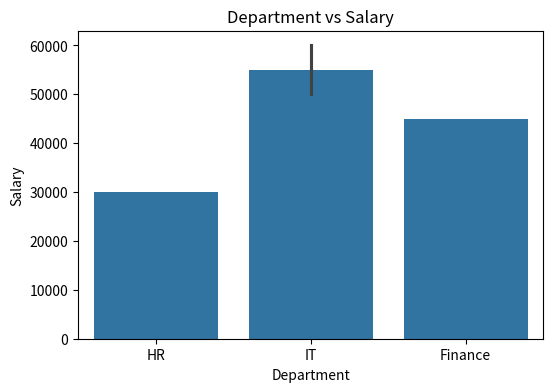
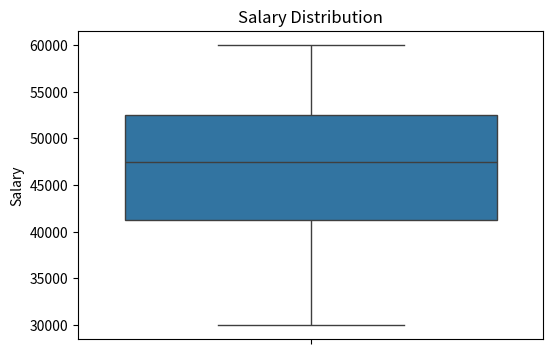
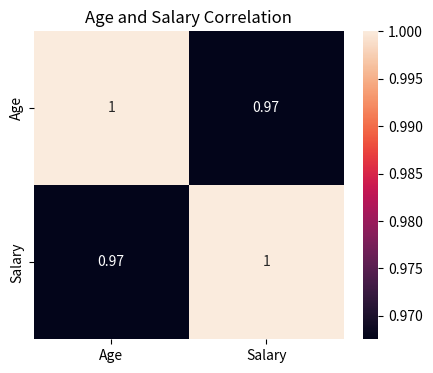

Source code (Python) for these figures, in order:
"""
Assignment 6: Seaborn Visualizations

Tasks:
1. Barplot -> Department vs Salary
2. Boxplot -> Salary Distribution
3. Heatmap -> Correlation between Age and Salary
"""

import pandas as pd
import seaborn as sns
import matplotlib.pyplot as plt


def create_employee_dataframe() -> pd.DataFrame:
    """
    Create employee DataFrame.
    """

    employee_data = {
        "Name": [
            "Rahul",
            "Priya",
            "Amit",
            "Anuj"
        ],
        "Age": [
            25,
            30,
            28,
            35
        ],
        "Department": [
            "HR",
            "IT",
            "Finance",
            "IT"
        ],
        "Salary": [
            30000,
            50000,
            45000,
            60000
        ]
    }

    return pd.DataFrame(
        employee_data
    )


def create_department_salary_barplot(
        employee_dataframe: pd.DataFrame
) -> None:
    """
    Create Department vs Salary barplot.
    """

    plt.figure(
        figsize=(6, 4)
    )

    sns.barplot(
        data=employee_dataframe,
        x="Department",
        y="Salary"
    )

    plt.title(
        "Department vs Salary"
    )

    plt.show()


def create_salary_boxplot(
        employee_dataframe: pd.DataFrame
) -> None:
    """
    Create salary distribution boxplot.
    """

    plt.figure(
        figsize=(6, 4)
    )

    sns.boxplot(
        y=employee_dataframe["Salary"]
    )

    plt.title(
        "Salary Distribution"
    )

    plt.show()


def create_correlation_heatmap(
        employee_dataframe: pd.DataFrame
) -> None:
    """
    Create correlation heatmap.
    """

    correlation_matrix = (
        employee_dataframe[
            ["Age", "Salary"]
        ].corr()
    )

    plt.figure(
        figsize=(5, 4)
    )

    sns.heatmap(
        correlation_matrix,
        annot=True
    )

    plt.title(
        "Age and Salary Correlation"
    )

    plt.show()


def main() -> None:
    """
    Execute all visualizations.
    """

    employee_dataframe = (
        create_employee_dataframe()
    )

    create_department_salary_barplot(
        employee_dataframe
    )

    create_salary_boxplot(
        employee_dataframe
    )

    create_correlation_heatmap(
        employee_dataframe
    )


if __name__ == "__main__":
    main()
